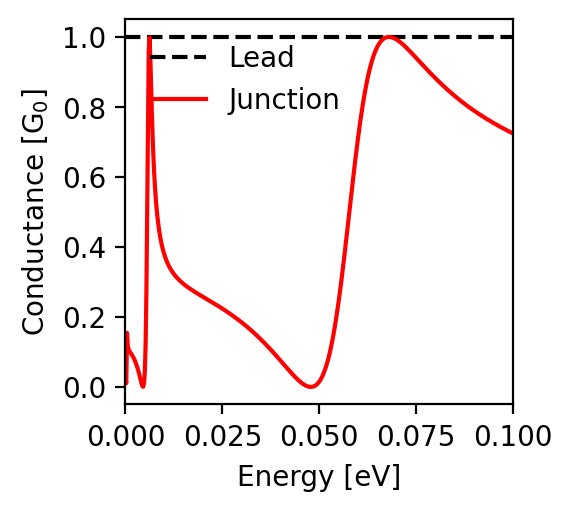

The file beside this chart, header and first rows:
energy; conductance
-0.1; 0.724
-0.0998; 0.725
-0.0996; 0.726
-0.0994; 0.728
-0.0992; 0.729
-0.099; 0.73
-0.0988; 0.731
-0.0986; 0.732
-0.0984; 0.733
-0.0982; 0.734
-0.098; 0.736
-0.0978; 0.737
-0.0976; 0.738
-0.0974; 0.739
-0.0972; 0.74
-0.097; 0.742
-0.0968; 0.743
-0.0966; 0.744
-0.0964; 0.745
-0.0962; 0.746
-0.096; 0.748
-0.0958; 0.749
-0.0956; 0.75
-0.0954; 0.751
-0.0952; 0.753
-0.095; 0.754
-0.0948; 0.755
-0.0946; 0.757
-0.0944; 0.758
-0.0942; 0.759
-0.094; 0.76
-0.0938; 0.762
-0.0936; 0.763
-0.0934; 0.764
-0.0932; 0.766
-0.093; 0.767
-0.0928; 0.769
-0.0926; 0.77
-0.0924; 0.771
-0.0922; 0.773
-0.092; 0.774
-0.0918; 0.776
-0.0916; 0.777
-0.0914; 0.779
-0.0912; 0.78
-0.091; 0.781
-0.0908; 0.783
-0.0906; 0.784
-0.0904; 0.786
-0.0902; 0.787
-0.09; 0.789
-0.0898; 0.791
-0.0896; 0.792
-0.0894; 0.794
-0.0892; 0.795
-0.089; 0.797
-0.0888; 0.798
-0.0886; 0.8
-0.0884; 0.802
-0.0882; 0.803
... 941 more rows
